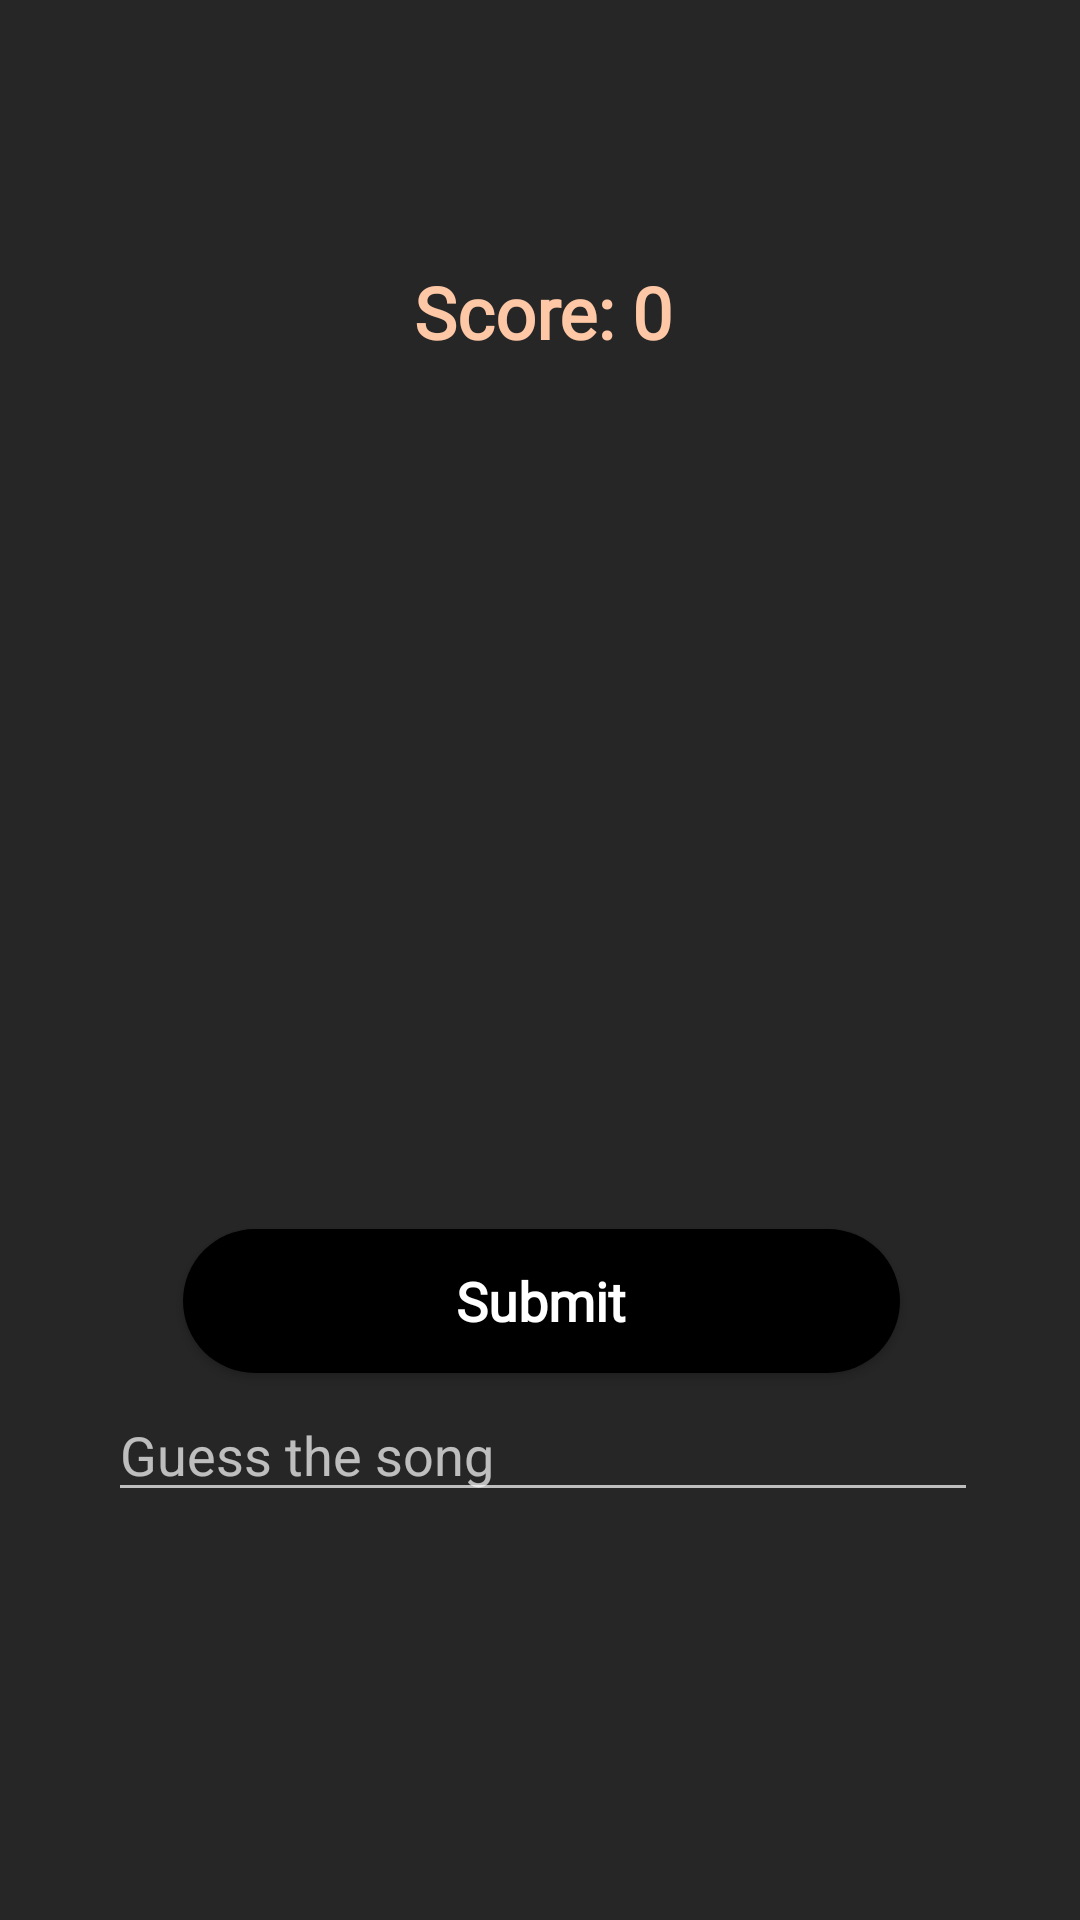

The Android layout XML behind this screen, and the referenced resources:
<!-- AndroidManifest.xml: application theme AppTheme -->
<!-- res/layout/activity_main.xml -->
<?xml version="1.0" encoding="utf-8"?>
<RelativeLayout xmlns:android="http://schemas.android.com/apk/res/android"
    xmlns:tools="http://schemas.android.com/tools"
    android:id="@+id/linearLayout"
    android:layout_width="match_parent"
    android:layout_height="match_parent"
    android:orientation="vertical"
    android:background="#262626"
    tools:context=".MainActivity">

    <Button
        android:id="@+id/submitButton"
        android:layout_width="291dp"
        android:layout_height="wrap_content"
        android:layout_above="@+id/editText"
        android:layout_alignParentStart="true"
        android:layout_alignParentEnd="true"
        android:layout_centerHorizontal="true"
        android:layout_marginStart="61dp"
        android:layout_marginTop="20dp"
        android:layout_marginEnd="60dp"
        android:layout_marginBottom="5dp"
        android:background="@drawable/rounded_button"
        android:contentDescription="submit button"
        android:fontFamily="@font/helvetica_neue"
        android:text="Submit"
        android:textAllCaps="false"
        android:textColor="#FFFFFF"
        android:textSize="18sp"
        android:textStyle="bold" />

    <EditText
        android:id="@+id/editText"
        android:layout_width="341dp"
        android:layout_height="wrap_content"
        android:layout_alignParentStart="true"
        android:layout_alignParentEnd="true"
        android:layout_alignParentBottom="true"
        android:layout_centerHorizontal="true"
        android:layout_marginStart="36dp"
        android:layout_marginEnd="34dp"
        android:layout_marginBottom="136dp"
        android:contentDescription="song name guess"
        android:drawableTint="#FFFFFF"
        android:ems="10"
        android:enabled="true"
        android:focusableInTouchMode="true"
        android:focusedByDefault="true"
        android:hint="Guess the song"
        android:inputType="textShortMessage|textLongMessage|none"
        android:visibility="visible" />

    <ImageView
        android:id="@+id/imageView"
        android:layout_width="240dp"
        android:layout_height="259dp"
        android:layout_above="@+id/submitButton"
        android:layout_alignParentStart="true"
        android:layout_alignParentEnd="true"
        android:layout_centerHorizontal="true"
        android:layout_marginStart="86dp"
        android:layout_marginTop="1dp"
        android:layout_marginEnd="85dp"
        android:layout_marginBottom="1dp"
        tools:srcCompat="@tools:sample/avatars" />

    <TextView
        android:id="@+id/scoreView"
        android:layout_width="wrap_content"
        android:layout_height="40dp"
        android:layout_above="@+id/imageView"
        android:layout_alignParentStart="true"
        android:layout_alignParentEnd="true"
        android:layout_centerHorizontal="true"
        android:layout_marginStart="116dp"
        android:layout_marginEnd="114dp"
        android:layout_marginBottom="1dp"
        android:fontFamily="@font/roboto"
        android:text="Score: 0"
        android:textAlignment="center"
        android:textColor="#fec7a6"
        android:textSize="24sp"
        android:textStyle="bold" />

</RelativeLayout>
<!-- resources referenced by this layout -->
<resources>
  <!-- drawable rounded_button (drawable) -->
  <?xml version="1.0" encoding="utf-8"?>
  <shape xmlns:android="http://schemas.android.com/apk/res/android"
      android:shape="rectangle">
      <corners
          android:bottomLeftRadius="40dp"
          android:bottomRightRadius="40dp"
          android:topLeftRadius="40dp"
          android:topRightRadius="40dp" />
      <solid android:color="#000000" />
  </shape>
  <style name="AppTheme" parent="Theme.AppCompat.NoActionBar">
          
          <item name="android:windowContentTransitions">true</item>
          <item name="colorPrimary">@color/colorPrimary</item>
          <item name="colorPrimaryDark">@color/colorPrimaryDark</item>
          <item name="colorAccent">@color/colorAccent</item>
      </style>
  <!-- not gathered from this repository: default colours our renderer supplied (Android Studio template values) -->
  <color name="colorPrimary">#FF6200EE</color>
  <color name="colorPrimaryDark">#FF3700B3</color>
  <color name="colorAccent">#FF03DAC5</color>
</resources>
